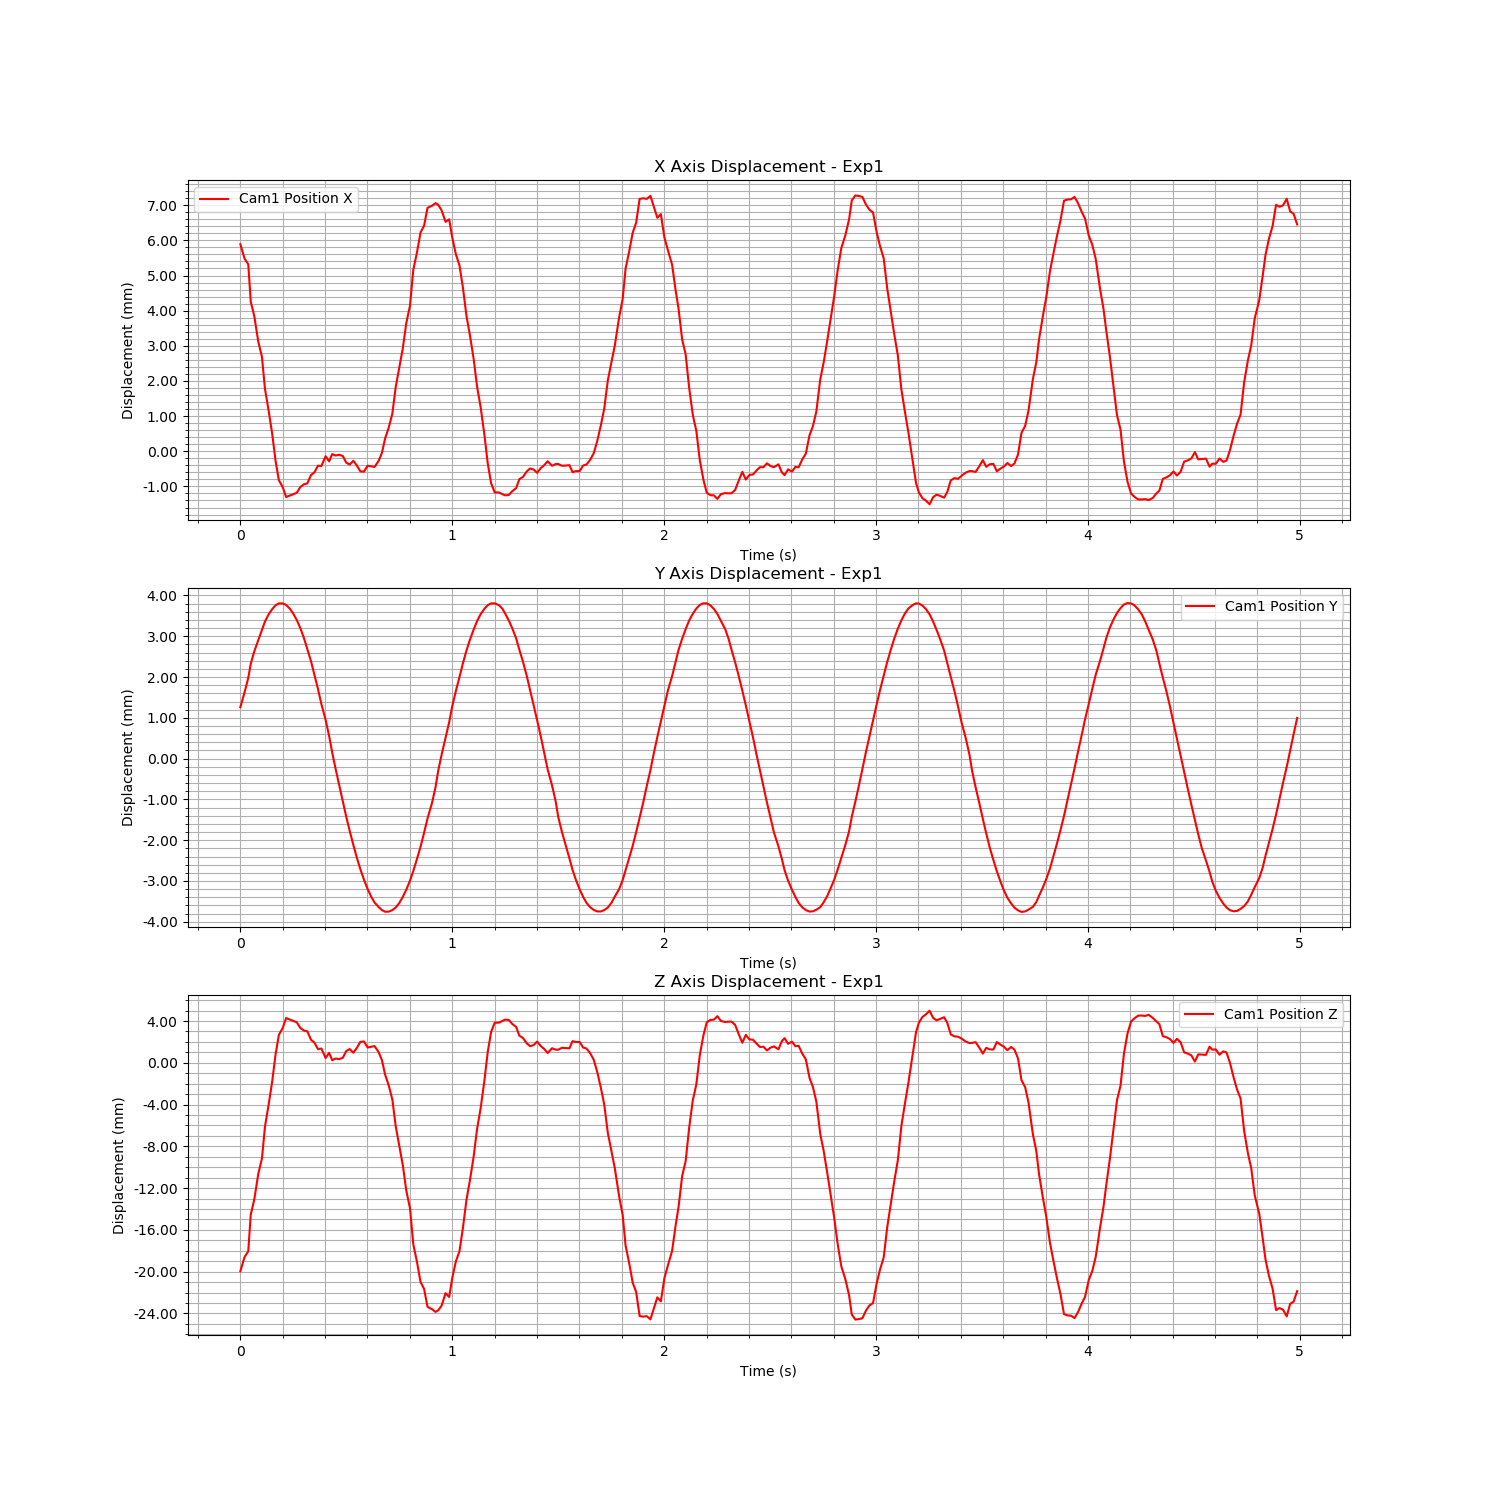

The data file committed next to this chart (first rows):
Time (s), Cam1 Fiducial ID, Cam1 Position X, Cam1 Position Y, Cam1 Position Z, Cam1 Rotation X, Cam1 Rotation Y, Cam1 Rotation Z, Cam1 Rotation W
1724756381, 0, 0.00589, 0.00126, -0.01996, 0.0003046, -0.02136, 0.0002135, 0.9998
1724756381, 0, 0.005479, 0.001628, -0.01858, 0.0001013, -0.02034, 0.0001675, 0.9998
1724756381, 0, 0.005319, 0.001979, -0.01804, -0.0001323, -0.01946, 8.797046110791799e-05, 0.9998
1724756381, 0, 0.004248, 0.002327, -0.01452, -0.006607, -0.2685, 7.860051368305711e-06, 0.9633
1724756381, 0, 0.003846, 0.00263, -0.01308, 0.0005273, -0.01491, 0.000147, 0.9999
1724756381, 0, 0.003117, 0.002904, -0.01062, 0.0008551, -0.01194, 0.0001111, 0.9999
1724756381, 0, 0.002689, 0.003146, -0.00918, 0.0006524, -0.01074, 0.0001251, 0.9999
1724756381, 0, 0.001772, 0.003362, -0.006089, -5.4421389119869606e-05, -0.007496, 0.0001022, 1
1724756381, 0, 0.001177, 0.003532, -0.00408, -0.0002286, -0.005382, -2.440318969631856e-05, 1
1724756381, 0, 0.0005127, 0.003662, -0.001834, 0.0002398, -0.002997, 0.0001444, 1
1724756381, 0, -0.0002839, 0.003759, 0.0008396, 6.776038032947008e-05, -8.796765656334748e-05, 6.375163661973882e-05, 1
1724756381, 0, -0.0008256, 0.003804, 0.002679, 0.0004639, 0.001336, 0.0002548, 1
1724756381, 0, -0.001014, 0.003805, 0.003315, 0.0005024, 0.001936, 0.0002232, 1
1724756381, 0, -0.001301, 0.003766, 0.00429, -0.0003769, 0.002575, 3.876016594913716e-05, 1
1724756381, 0, -0.001261, 0.003676, 0.004151, -0.0002003, 0.002641, 5.753825649936541e-05, 1
1724756381, 0, -0.001223, 0.003558, 0.004029, -5.48667581026453e-05, 0.002385, 8.902798867566015e-05, 1
1724756382, 0, -0.00118, 0.003398, 0.00388, 0.0001985, 0.002491, 0.0001274, 1
1724756382, 0, -0.001017, 0.003195, 0.003332, 0.0001051, 0.001789, 6.756240140612802e-05, 1
1724756382, 0, -0.0009409, 0.002959, 0.003094, 0.0004345, 0.001774, 0.0002054, 1
1724756382, 0, -0.0009166, 0.002688, 0.003021, 0.0002079, 0.001689, 0.0001741, 1
1724756382, 0, -0.0006764, 0.002385, 0.002202, -3.875377148946499e-05, 0.001171, 0.000147, 1
1724756382, 0, -0.0005984, 0.002058, 0.001942, -5.95118386476582e-05, 0.001174, 6.056915065488985e-05, 1
1724756382, 0, -0.0004091, 0.001705, 0.00131, -0.0003556, 0.0003918, 3.380773226672244e-05, 1
1724756382, 0, -0.0004206, 0.001337, 0.001365, -0.0005229, 0.000415, 0.0001707, 1
1724756382, 0, -0.0001416, 0.0009463, 0.0004526, -0.0003536, -9.93895501211507e-05, 5.369690256661736e-05, 1
1724756382, 0, -0.0002872, 0.0005568, 0.0009523, 0.0002772, 0.0003894, 9.449782399293428e-05, 1
1724756382, 0, -8.040087429956157e-05, 0.0001503, 0.0002526, -0.0002096, -0.0002366, 0.0001367, 1
1724756382, 0, -0.0001212, -0.0002468, 0.0004089, 0.0001559, 3.753825397854063e-05, 0.0001428, 1
1724756382, 0, -9.86499389272957e-05, -0.0006487, 0.0003577, 6.321088093116461e-06, -0.0002911, -2.9945208700254665e-06, 1
1724756382, 0, -0.0001348, -0.001041, 0.0004826, 0.0006054, -0.0002246, 3.3988948629948574e-05, 1
1724756382, 0, -0.0003218, -0.001416, 0.001123, 0.0004575, 0.0002491, 5.12385447941233e-05, 1
1724756382, 0, -0.0003781, -0.001774, 0.001318, 0.0008717, 0.0008871, 0.0001216, 1
1724756382, 0, -0.0002711, -0.002119, 0.0009667, 0.000651, 7.806950997890924e-05, -5.5471483624395486e-05, 1
1724756382, 0, -0.0004077, -0.002431, 0.001433, 0.0004344, 0.001299, 5.966411433707345e-05, 1
1724756382, 0, -0.0005723, -0.002714, 0.002009, 0.000216, 0.001476, -5.618124571865947e-05, 1
1724756382, 0, -0.0005798, -0.002965, 0.002045, -4.130087802539143e-05, 0.00129, -0.00017, 1
1724756382, 0, -0.000411, -0.003196, 0.001471, 0.0001224, 0.0008506, -0.0001031, 1
1724756382, 0, -0.0004273, -0.003379, 0.001538, 0.000354, 0.001166, 2.3578347409316626e-05, 1
1724756382, 0, -0.0004451, -0.003528, 0.0016, -4.676305399200758e-05, 0.001064, -7.453731494253469e-05, 1
1724756382, 0, -0.0002739, -0.003639, 0.001025, 0.000276, 0.0003624, -1.566849202096932e-05, 1
1724756382, 0, -4.220625424951906e-05, -0.003712, 0.0002424, 5.4576384731251855e-05, -0.0002329, -3.2169964290254325e-05, 1
1724756382, 0, 0.0003585, -0.003753, -0.001101, 0.0004601, -0.001216, 6.989687221070734e-05, 1
1724756382, 0, 0.0006705, -0.003751, -0.002159, 0.0002157, -0.002004, -1.9782597915586032e-05, 1
1724756382, 0, 0.001075, -0.003714, -0.003525, -7.493862890650483e-05, -0.003599, -2.3270666308107568e-05, 1
1724756382, 0, 0.001834, -0.00365, -0.006093, -6.716953176958528e-05, -0.006008, -4.7822083069467284e-05, 1
1724756382, 0, 0.002387, -0.003539, -0.007961, 0.0009782, -0.008068, 0.0001914, 1
1724756382, 0, 0.002922, -0.00339, -0.009778, 7.199597896642425e-05, -0.01011, 3.0113003908623484e-05, 0.9999
1724756382, 0, 0.00365, -0.003212, -0.01224, 0.0004214, -0.01269, 5.9554234469463694e-05, 0.9999
1724756382, 0, 0.004141, -0.002991, -0.01391, 0.0008242, -0.01465, 9.408956913331135e-05, 0.9999
1724756382, 0, 0.005162, -0.002757, -0.01738, 0.00069, -0.01801, 4.6217727205447255e-05, 0.9998
1724756382, 0, 0.005647, -0.002466, -0.01902, 0.001261, -0.02004, 0.0001784, 0.9998
1724756382, 0, 0.006223, -0.00216, -0.02098, 0.001343, -0.02191, 0.0001756, 0.9998
1724756382, 0, 0.006418, -0.001818, -0.02165, 0.001274, -0.02307, 9.161284397457065e-05, 0.9997
1724756382, 0, 0.006925, -0.001467, -0.02337, 0.001579, -0.02483, 0.0002652, 0.9997
1724756382, 0, 0.006985, -0.001086, -0.02359, 0.0009377, -0.02481, 0.0001656, 0.9997
1724756382, 0, 0.007059, -0.0006971, -0.02385, 0.001191, -0.02572, 0.0002381, 0.9997
1724756382, 0, 0.007013, -0.0002998, -0.0237, 0.0008137, -0.02496, 0.0002308, 0.9997
1724756382, 0, 0.00685, 0.0001023, -0.02324, -0.007587, -0.2601, -0.0001827, 0.9656
1724756382, 0, 0.006526, 0.0005054, -0.02206, 0.0004666, -0.02352, 0.0001808, 0.9997
1724756382, 0, 0.006597, 0.000893, -0.02242, -0.0074, -0.2603, 3.222649399873156e-05, 0.9655
... 240 more rows
